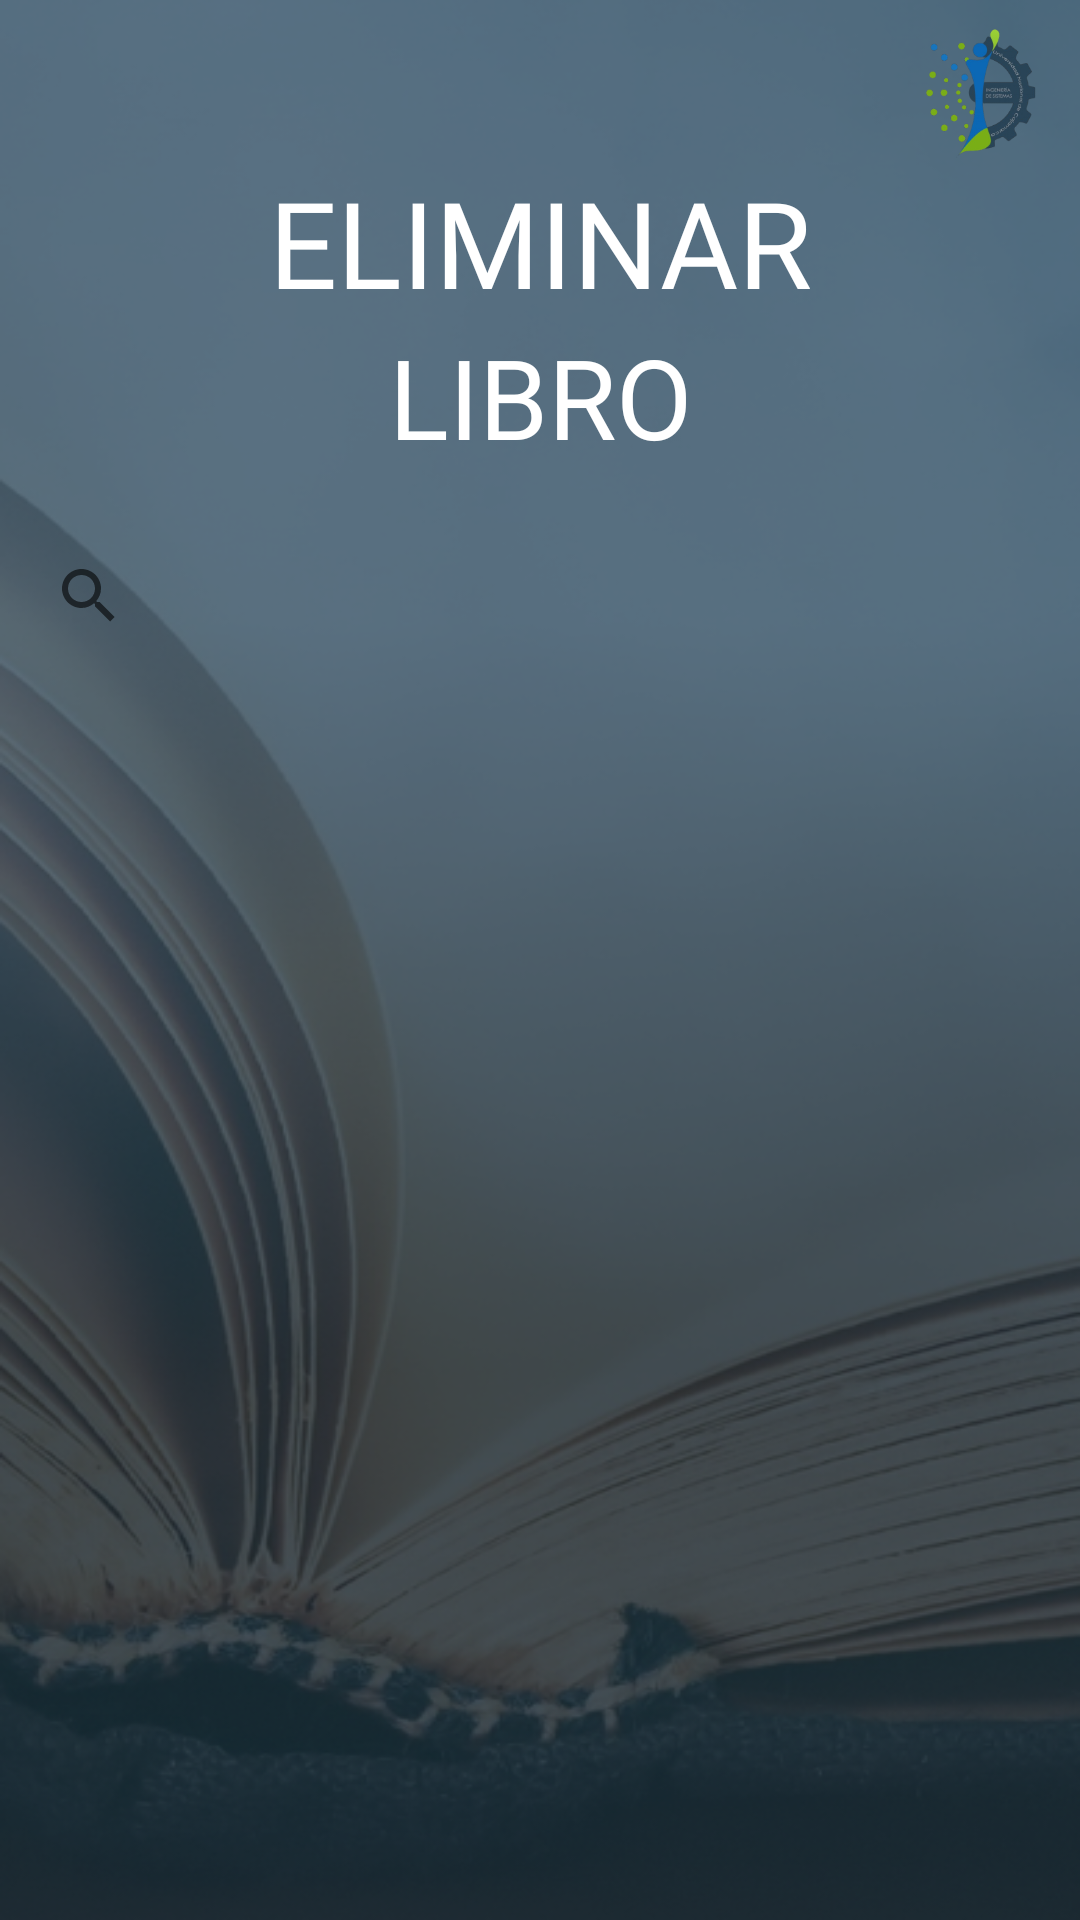

Here is an Android app screen rendered from its layout file. Give the layout XML and the strings, colors and styles it references.
<!-- AndroidManifest.xml: application theme Theme.AppBibliotecaEapis -->
<!-- res/layout/activity_eliminar_libro.xml -->
<?xml version="1.0" encoding="utf-8"?>
<androidx.constraintlayout.widget.ConstraintLayout xmlns:android="http://schemas.android.com/apk/res/android"
    xmlns:app="http://schemas.android.com/apk/res-auto"
    xmlns:tools="http://schemas.android.com/tools"
    android:layout_width="match_parent"
    android:layout_height="match_parent"
    android:background="@drawable/fondotercero"
    tools:context=".EliminarLibroActivity">

    <ImageView
        android:id="@+id/imageView88"
        android:layout_width="50dp"
        android:layout_height="46dp"
        android:layout_marginTop="8dp"
        android:layout_marginEnd="8dp"
        app:layout_constraintEnd_toEndOf="parent"
        app:layout_constraintTop_toTopOf="parent"
        app:srcCompat="@drawable/logo" />

    <LinearLayout
        android:id="@+id/linearLayout22"
        android:layout_width="298dp"
        android:layout_height="117dp"
        android:orientation="vertical"
        app:layout_constraintEnd_toEndOf="parent"
        app:layout_constraintStart_toStartOf="parent"
        app:layout_constraintTop_toBottomOf="@+id/imageView88">

        <TextView
            android:id="@+id/textView77"
            android:layout_width="match_parent"
            android:layout_height="wrap_content"
            android:fontFamily="@font/josefin_sans_bold"
            android:text="ELIMINAR"
            android:textAlignment="center"
            android:textAppearance="@style/TextAppearance.AppCompat.Large"
            android:textColor="@color/white"
            android:textSize="40dp" />

        <TextView
            android:id="@+id/tv_usuario66"
            android:layout_width="match_parent"
            android:layout_height="64dp"
            android:fontFamily="@font/josefin_sans_light"
            android:text="LIBRO"
            android:textAlignment="center"
            android:textAppearance="@style/TextAppearance.AppCompat.Large"
            android:textColor="@color/white"
            android:textSize="37dp" />

    </LinearLayout>

    <androidx.appcompat.widget.SearchView
        android:id="@+id/searchv_eliminarLibro"
        android:layout_width="349dp"
        android:layout_height="39dp"
        android:layout_marginTop="8dp"
        android:background="@drawable/bordes_botones_bibliotecario"
        android:backgroundTint="@color/rectangle_7_color"
        android:foregroundTint="@color/white"
        app:layout_constraintEnd_toEndOf="parent"
        app:layout_constraintStart_toStartOf="parent"
        app:layout_constraintTop_toBottomOf="@+id/linearLayout22" />

    <ListView
        android:id="@+id/lv_eliminarLibro"
        android:layout_width="350dp"
        android:layout_height="395dp"
        android:layout_marginTop="8dp"
        app:layout_constraintEnd_toEndOf="parent"
        app:layout_constraintStart_toStartOf="parent"
        app:layout_constraintTop_toBottomOf="@+id/searchv_eliminarLibro" />

    <TextView
        android:id="@+id/textView66"
        android:layout_width="wrap_content"
        android:layout_height="wrap_content"
        android:layout_marginTop="24dp"
        android:fontFamily="@font/josefin_sans_bold"
        android:text="Mantenga pulado un item para poder eliminarlo"
        android:textColor="@color/white"
        app:layout_constraintEnd_toEndOf="parent"
        app:layout_constraintHorizontal_bias="0.233"
        app:layout_constraintStart_toStartOf="parent"
        app:layout_constraintTop_toBottomOf="@+id/lv_eliminarLibro" />

</androidx.constraintlayout.widget.ConstraintLayout>
<!-- resources referenced by this layout -->
<resources>
  <color name="rectangle_7_color">#182B36</color>
  <color name="white">#FFFFFFFF</color>
  <!-- drawable fondotercero: png bitmap (drawable, 230989 bytes) -->
  <!-- drawable logo: png bitmap (drawable, 29586 bytes) -->
  <style name="Theme.AppBibliotecaEapis" parent="Base.Theme.AppBibliotecaEapis" />
  <style name="Base.Theme.AppBibliotecaEapis" parent="Theme.AppCompat.Light.NoActionBar">
          
          
      </style>
</resources>
